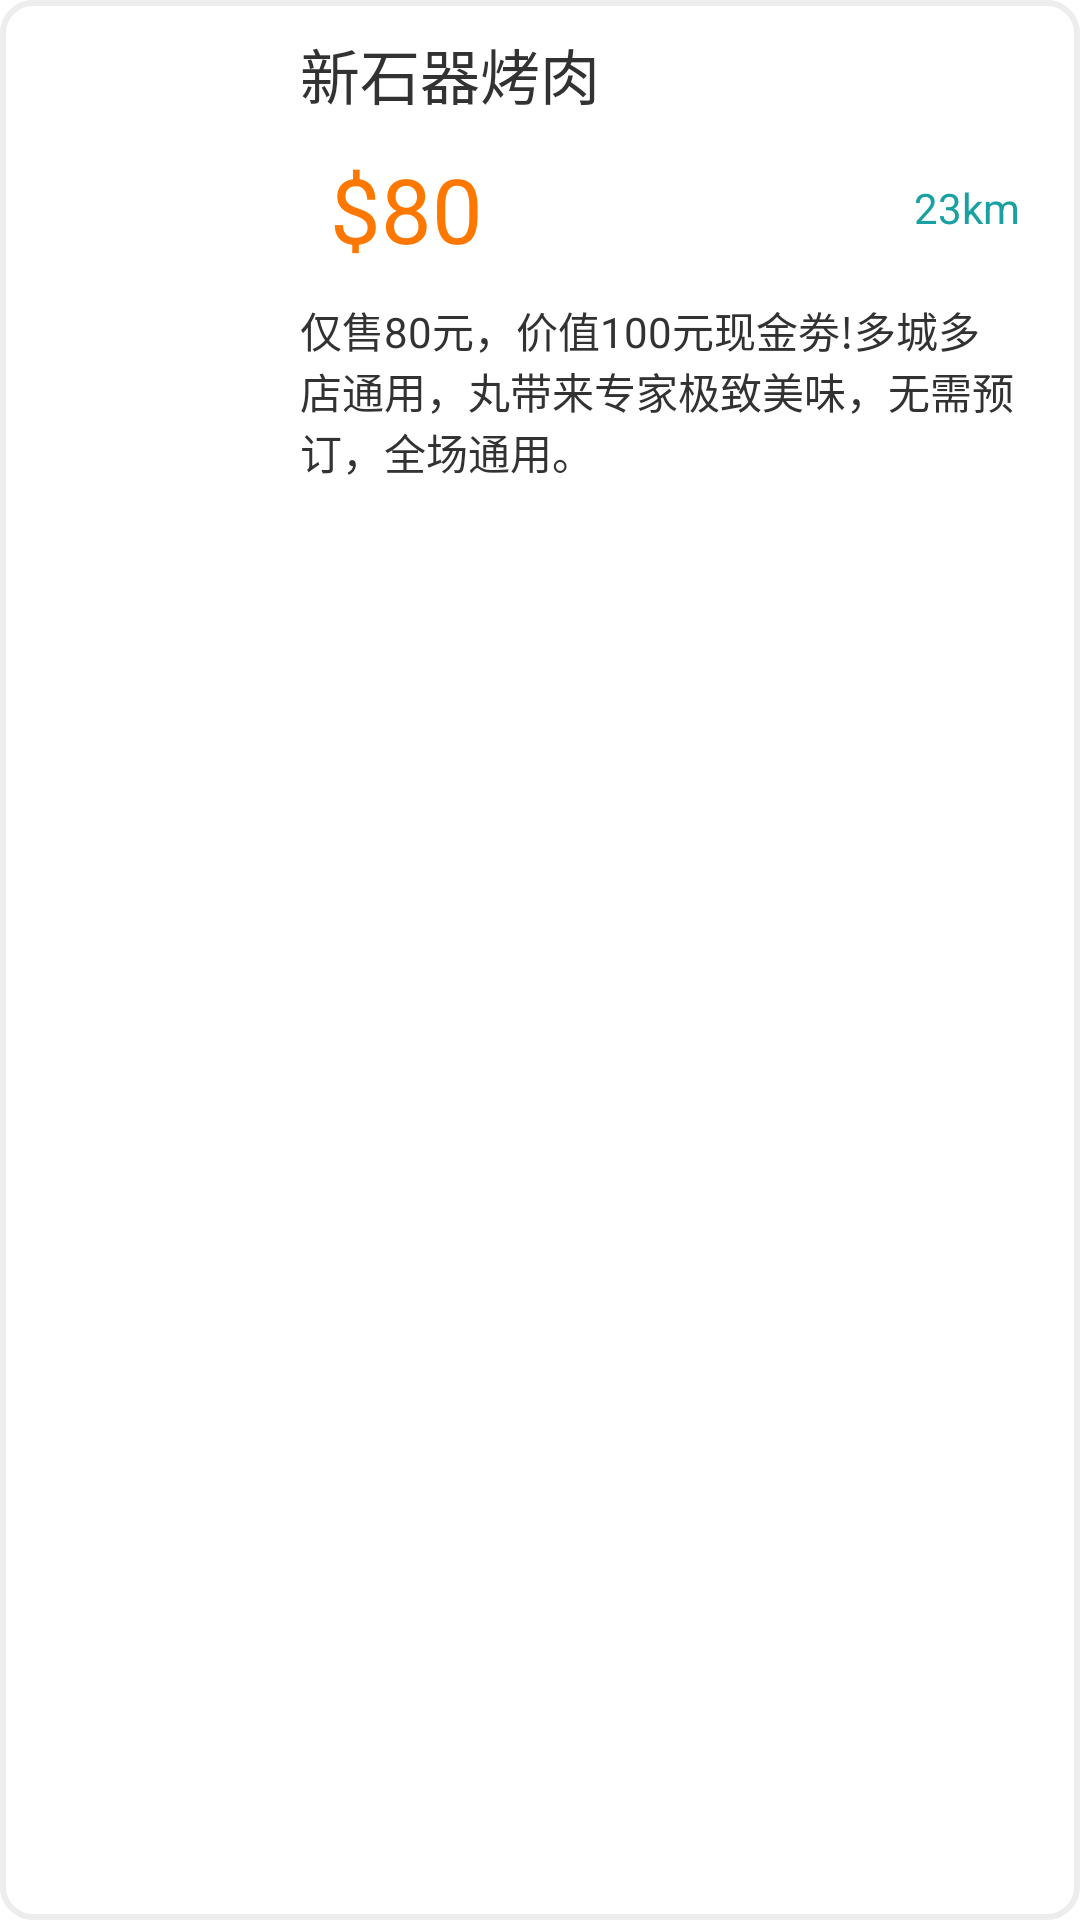

Write the Android layout XML for this screen, with the resource values it uses.
<!-- AndroidManifest.xml: application theme AppTheme -->
<!-- res/layout/food_activity.xml -->
<?xml version="1.0" encoding="utf-8"?>
<LinearLayout xmlns:android="http://schemas.android.com/apk/res/android"
    android:layout_width="match_parent"
    android:layout_height="wrap_content"
    android:background="@drawable/view_backgroud_shape"
    android:gravity="left"
    android:orientation="horizontal"
    >

    <ImageView
        android:layout_width="0dip"
        android:layout_height="fill_parent"
        android:layout_weight="1"
        android:src="@drawable/ic_launcher" />

    <LinearLayout
        android:layout_width="0dip"
        android:layout_height="fill_parent"
        android:layout_weight="3"
        android:orientation="vertical"
        android:padding="@dimen/hohels_activity_padding" >

        <TextView
            android:layout_width="fill_parent"
            android:layout_height="wrap_content"
            android:text="新石器烤肉"
            android:textSize="@dimen/hotles_story_name_size" />

        <RelativeLayout
            android:layout_width="fill_parent"
            android:layout_height="wrap_content"
            android:orientation="horizontal"
            android:padding="@dimen/hohels_activity_padding" >

            <TextView
                android:layout_width="wrap_content"
                android:layout_height="wrap_content"
                android:layout_alignParentLeft="true"
                android:text="$80"
                android:textColor="@color/food_price_color"
                android:textSize="@dimen/food_price__size" />

            <TextView
                android:id="@+id/foods_no_price"
                style="?android:attr/textAppearanceLargeInverse"
                android:layout_width="wrap_content"
                android:layout_height="wrap_content"
                android:layout_centerInParent="true"
                android:text="$120" />

            <TextView
                android:layout_width="wrap_content"
                android:layout_height="wrap_content"
                android:layout_alignBottom="@id/foods_no_price"
                android:layout_alignParentRight="true"
                android:text="23km"
                android:textColor="@color/movie_text_color" />
        </RelativeLayout>

        <TextView
            android:layout_width="wrap_content"
            android:layout_height="wrap_content"
            android:text="仅售80元，价值100元现金劵!多城多店通用，丸带来专家极致美味，无需预订，全场通用。" />
    </LinearLayout>

</LinearLayout>
<!-- resources referenced by this layout -->
<resources>
  <color name="food_price_color">#FE7800</color>
  <color name="movie_text_color">#19A0A3</color>
  <dimen name="food_price__size">30dip</dimen>
  <dimen name="hohels_activity_padding">10dip</dimen>
  <dimen name="hotles_story_name_size">20sp</dimen>
  <!-- drawable view_backgroud_shape (drawable) -->
  <?xml version="1.0" encoding="utf-8"?>
  <shape xmlns:android="http://schemas.android.com/apk/res/android" >
  
      <solid android:color="#FFFFFF" />
  
      <stroke
          android:width="2dip"
          android:color="#EDEDED" >
      </stroke>
  
      <corners android:radius="10dip" >
      </corners>
  
  </shape>
  <style name="AppTheme" parent="AppBaseTheme">
          
      </style>
  <style name="AppBaseTheme" parent="android:Theme.Light">
          
      </style>
</resources>
